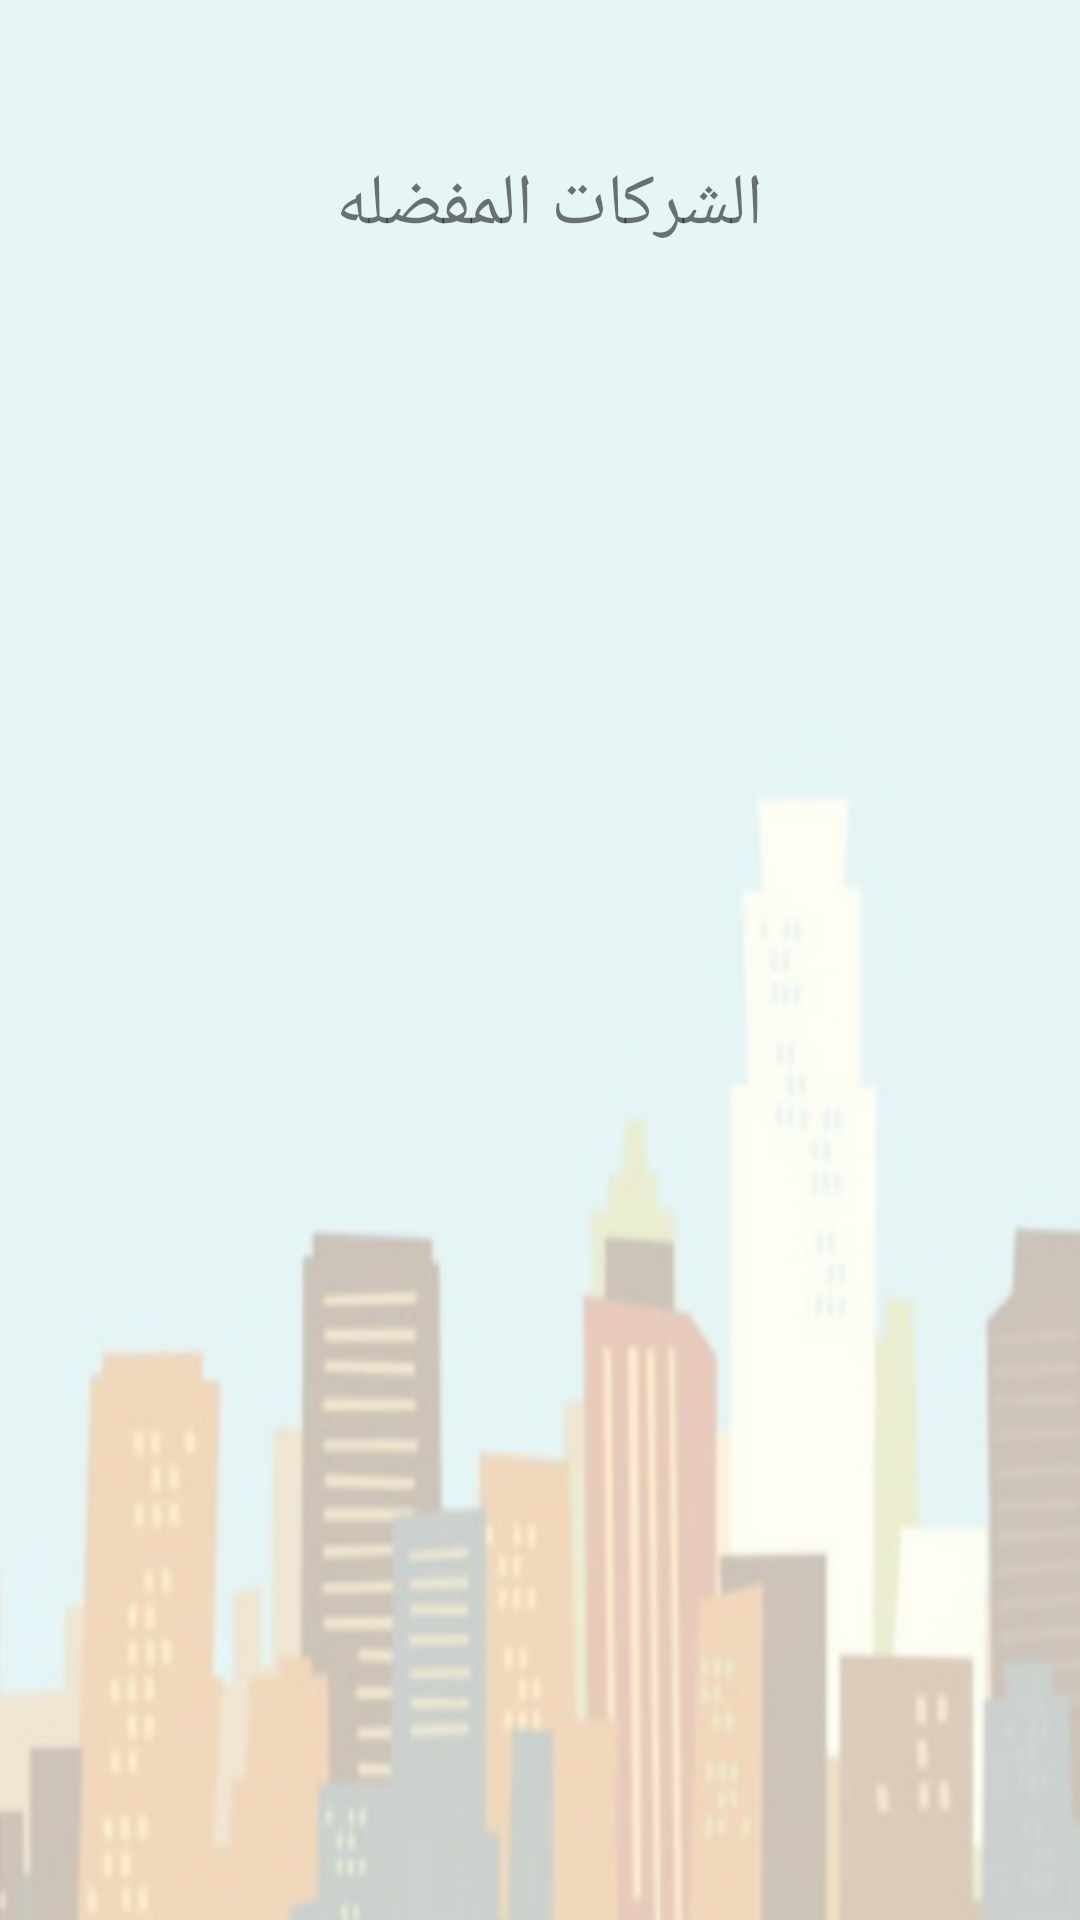

Android layout source for this screen:
<!-- AndroidManifest.xml: application theme AppTheme -->
<!-- res/layout/favorite.xml -->
<?xml version="1.0" encoding="utf-8"?>
<android.support.constraint.ConstraintLayout xmlns:android="http://schemas.android.com/apk/res/android"
    xmlns:app="http://schemas.android.com/apk/res-auto"
    android:orientation="vertical"
    android:layout_width="match_parent"
    android:layout_height="match_parent"
    xmlns:tools="http://schemas.android.com/tools"
    android:weightSum="1"
    android:baselineAligned="false"
    android:background="@drawable/untitleddesign">

    <TextView
        android:id="@+id/textView6"
        android:layout_width="180dp"
        android:layout_height="42dp"
        android:text="الشركات المفضله "
        android:textAlignment="center"
        android:textSize="24sp"
        app:layout_constraintTop_toTopOf="parent"
        android:layout_marginTop="52dp"
        android:layout_marginLeft="8dp"
        app:layout_constraintLeft_toLeftOf="parent"
        android:layout_marginRight="8dp"
        app:layout_constraintRight_toRightOf="parent" />

    <ListView
        android:id="@+id/FavListView"
        android:layout_width="324dp"
        android:layout_height="338dp"
        android:textDirection="rtl"
        android:layout_marginBottom="8dp"
        android:layout_marginLeft="8dp"
        android:layout_marginRight="8dp"
        android:layout_marginTop="8dp"
        app:layout_constraintBottom_toBottomOf="parent"
        app:layout_constraintLeft_toLeftOf="parent"
        app:layout_constraintRight_toRightOf="parent"
        app:layout_constraintTop_toBottomOf="@+id/textView6"
        app:layout_constraintVertical_bias="0.095"
        tools:layout_constraintBottom_creator="1"
        tools:layout_constraintLeft_creator="1"
        tools:layout_constraintTop_creator="1" />
</android.support.constraint.ConstraintLayout>
<!-- resources referenced by this layout -->
<resources>
  <!-- drawable untitleddesign: png bitmap (drawable, 115435 bytes) -->
  <style name="AppTheme" parent="Theme.AppCompat.Light.DarkActionBar">
          
          <item name="colorPrimary">@color/colorPrimary</item>
          <item name="colorPrimaryDark">@color/colorPrimaryDark</item>
          <item name="colorAccent">@color/colorAccent</item>
  
      </style>
  <color name="colorPrimary">#9fd0d4</color>
  <color name="colorPrimaryDark">#9fd0d4</color>
  <color name="colorAccent">#FF4081</color>
</resources>
